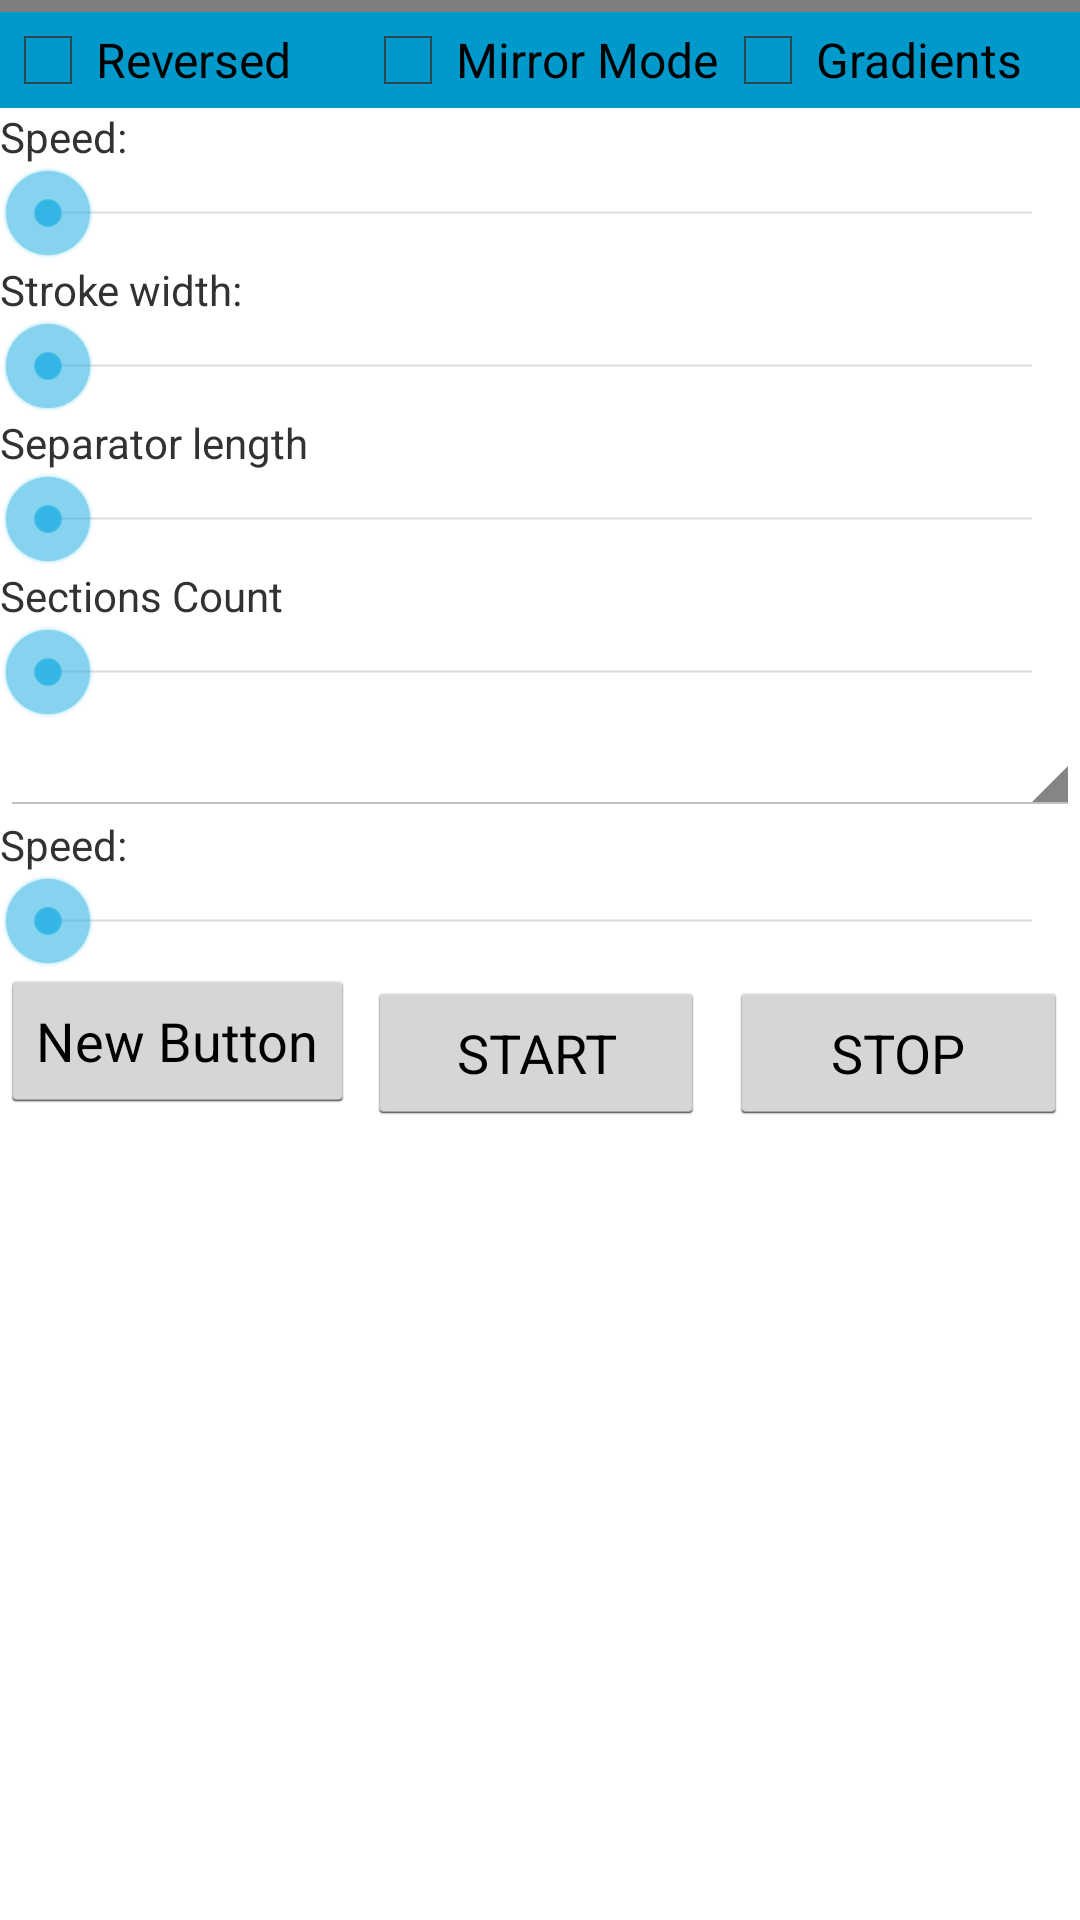

Produce the Android XML layout that renders to this screen, including the resource entries it uses.
<!-- AndroidManifest.xml: application theme AppTheme -->
<!-- res/layout/activity_custom.xml -->
<?xml version="1.0" encoding="utf-8"?>
<ScrollView
    xmlns:android="http://schemas.android.com/apk/res/android"
    android:layout_width="match_parent"
    android:layout_height="match_parent"
    >

    <LinearLayout
        android:orientation="vertical"
        android:layout_width="match_parent"
        android:layout_height="wrap_content">

        <fr.castorflex.android.smoothprogressbar.SmoothProgressBar
            android:id="@+id/progressbar"
            android:layout_width="match_parent"
            android:layout_height="4dp"
            android:indeterminateOnly="false"
            android:indeterminate="true"
            android:layout_marginTop="0dp"
            android:layout_marginBottom="0dp"
            android:padding="0dp"
            />


        <LinearLayout
            android:layout_width="match_parent"
            android:layout_height="wrap_content"
            android:background="@color/holo_blue_dark">

            <CheckBox
                android:id="@+id/checkbox_reversed"
                android:layout_width="0dp"
                android:layout_height="wrap_content"
                android:layout_weight="1"
                android:text="Reversed"/>

            <CheckBox
                android:id="@+id/checkbox_mirror"
                android:layout_width="0dp"
                android:layout_height="wrap_content"
                android:layout_weight="1"
                android:text="Mirror Mode"/>

            <CheckBox
                android:id="@+id/checkbox_gradients"
                android:layout_width="0dp"
                android:layout_height="wrap_content"
                android:layout_weight="1"
                android:text="Gradients"/>
        </LinearLayout>


        <TextView
            android:id="@+id/textview_speed"
            android:layout_width="match_parent"
            android:layout_height="wrap_content"
            android:text="Speed: "/>

        <SeekBar
            android:id="@+id/seekbar_speed"
            android:layout_width="match_parent"
            android:layout_height="wrap_content"
            android:max="31"/>

        <TextView
            android:id="@+id/textview_stroke_width"
            android:layout_width="match_parent"
            android:layout_height="wrap_content"
            android:text="Stroke width: "/>

        <SeekBar
            android:id="@+id/seekbar_stroke_width"
            android:layout_width="match_parent"
            android:layout_height="wrap_content"
            android:max="12"/>

        <TextView
            android:id="@+id/textview_separator_length"
            android:layout_width="match_parent"
            android:layout_height="wrap_content"
            android:text="Separator length"/>

        <SeekBar
            android:id="@+id/seekbar_separator_length"
            android:layout_width="match_parent"
            android:layout_height="wrap_content"
            android:max="48"/>

        <TextView
            android:id="@+id/textview_sections_count"
            android:layout_width="match_parent"
            android:layout_height="wrap_content"
            android:text="Sections Count"/>

        <SeekBar
            android:id="@+id/seekbar_sections_count"
            android:layout_width="match_parent"
            android:layout_height="wrap_content"
            android:max="12"/>

        <Spinner
            android:id="@+id/spinner_interpolator"
            android:layout_width="match_parent"
            android:layout_height="wrap_content"
            />

        <TextView
            android:id="@+id/textview_factor"
            android:layout_width="match_parent"
            android:layout_height="wrap_content"
            android:text="Speed: "/>

        <SeekBar
            android:id="@+id/seekbar_factor"
            android:layout_width="match_parent"
            android:layout_height="wrap_content"
            android:max="31"/>

        <LinearLayout
            android:orientation="horizontal"
            android:layout_width="match_parent"
            android:layout_height="wrap_content">

            <Button
                android:layout_width="wrap_content"
                android:layout_height="wrap_content"
                android:text="New Button"
                android:id="@+id/button" />

            <Button
                android:id="@+id/button_start"
                android:text="START"
                android:layout_width="0dp"
                android:layout_height="wrap_content"
                android:layout_weight="1"
                android:layout_margin="4dp"/>

            <Button
                android:id="@+id/button_stop"
                android:text="STOP"
                android:layout_width="0dp"
                android:layout_height="wrap_content"
                android:layout_weight="1"
                android:layout_margin="4dp"/>
        </LinearLayout>
    </LinearLayout>

</ScrollView>
<!-- resources referenced by this layout -->
<resources>
  <color name="holo_blue_dark">#0099cc</color>
  <style name="AppTheme" parent="android:Theme.Holo.Light.DarkActionBar">
              <item name="android:actionBarStyle">@style/ActionBar</item>
              <item name="android:popupMenuStyle">@style/OverflowMenu</item>
              <item name="android:actionDropDownStyle">@style/SpinnerNavigation</item>
              <item name="android:spinnerDropDownItemStyle">@style/SpinnerItemText</item>
              <item name="android:dropDownListViewStyle">@style/DropDownListView</item>
              <item name="android:actionBarWidgetTheme">@style/Theme.stylingactionbar.widget</item>
          </style>
  <style name="ActionBar" parent="@android:style/Widget.Holo.Light.ActionBar.Solid.Inverse">
              <item name="android:background">@color/action_bar_background</item>
  
              <item name="android:backgroundSplit">@color/sa_green</item>
              <item name="android:backgroundStacked">@color/stacked_green</item>
              <item name="android:alpha">@dimen/action_bar_background_alpha</item>
  
          </style>
  <style name="OverflowMenu" parent="@android:style/Widget.Holo.ListPopupWindow">
              <item name="android:popupBackground">@color/sa_green</item>
          </style>
  <style name="SpinnerNavigation" parent="@android:style/Widget.Holo.Spinner">
              <item name="android:popupBackground">@color/sa_green</item>
          </style>
  <style name="SpinnerItemText" parent="@android:style/Widget.Holo.Light.DropDownItem.Spinner">
              <item name="android:textAppearance">?android:attr/textAppearanceInverse</item>
          </style>
  <style name="DropDownListView" parent="@android:style/Widget.Holo.ListView.DropDown">
              <item name="android:divider">@color/pressed</item>
              <item name="android:dividerHeight">1dp</item>
          </style>
  <style name="Theme.stylingactionbar.widget" parent="@android:style/Theme.Holo">
              <item name="android:popupMenuStyle">@style/OverflowMenu</item>
              <item name="android:spinnerStyle">@style/SpinnerNavigation</item>
              <item name="android:dropDownListViewStyle">@style/DropDownListView</item>
          </style>
  <color name="action_bar_background">#23e9e2c1</color>
  <color name="sa_green">#14a804</color>
  <color name="stacked_green">#118504</color>
  <color name="pressed">#CC97e08f</color>
</resources>
